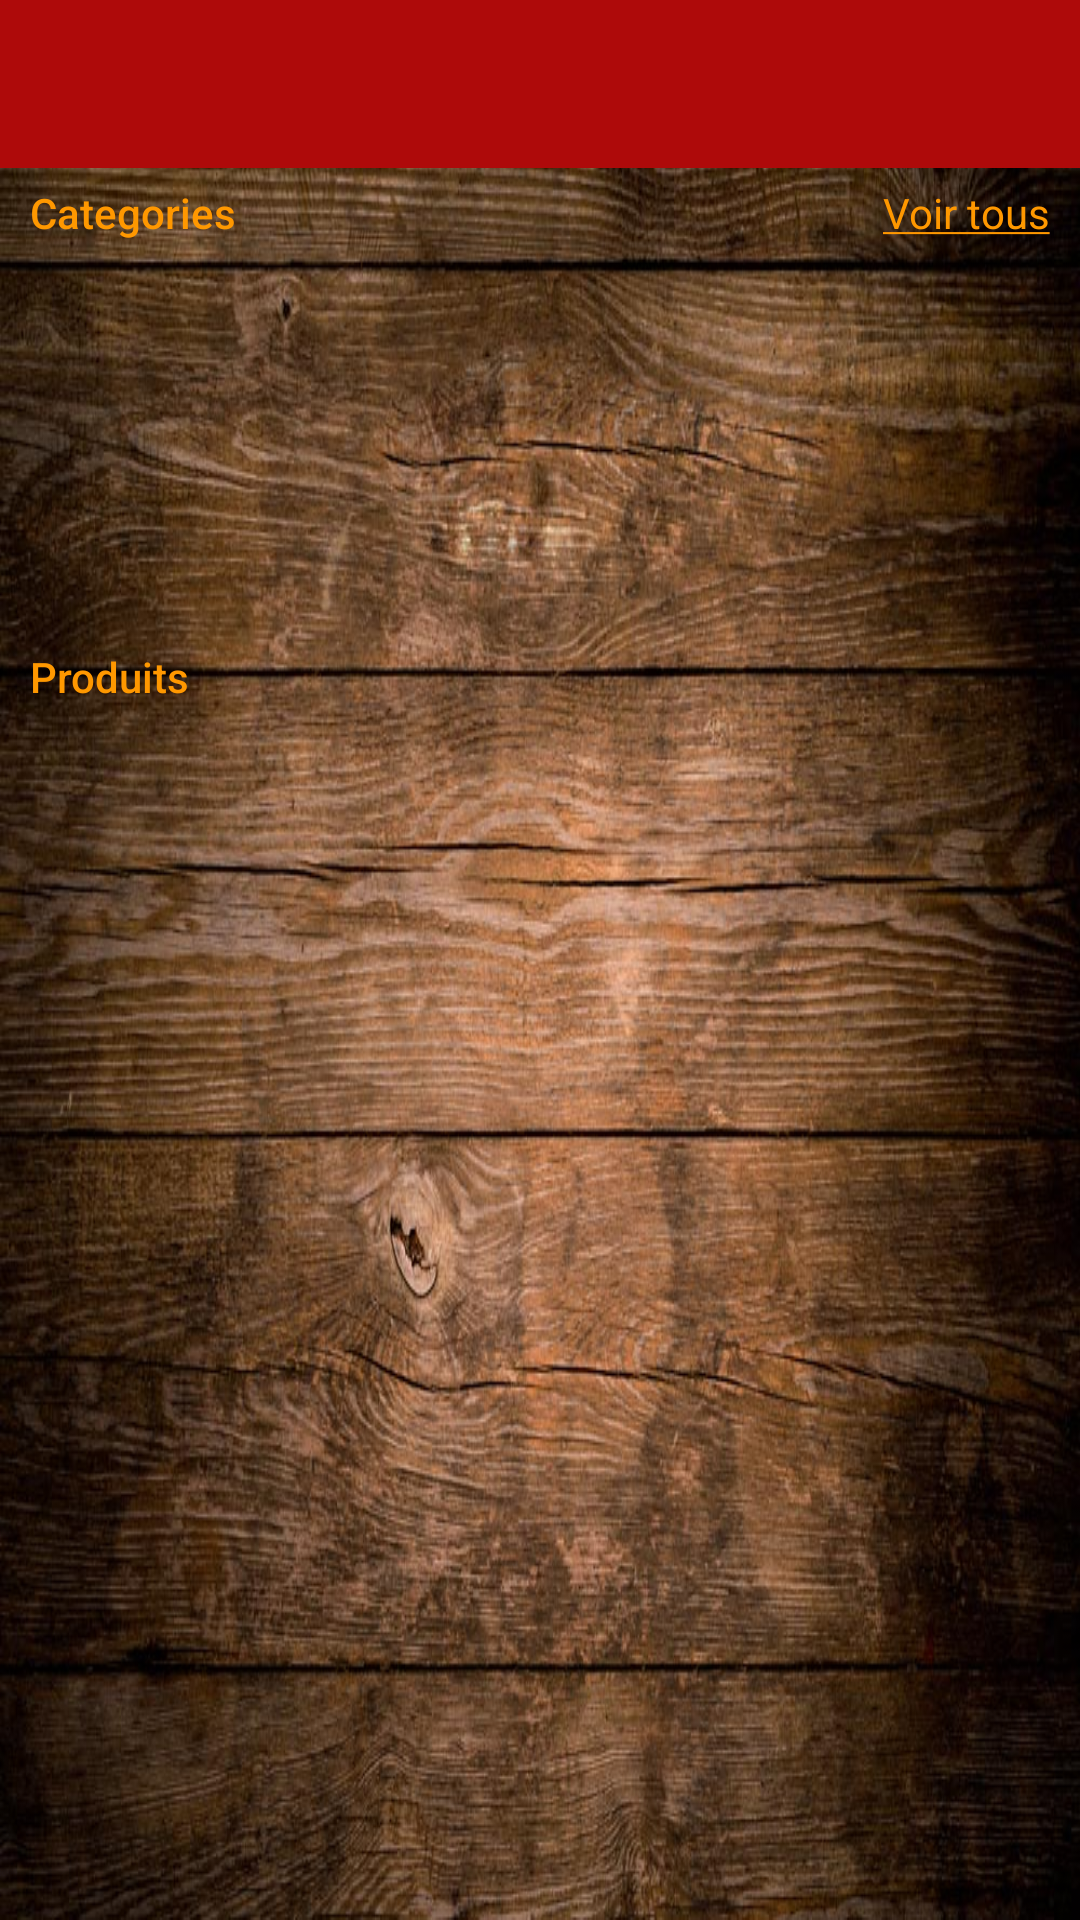

Here is an Android app screen rendered from its layout file. Give the layout XML and the strings, colors and styles it references.
<!-- AndroidManifest.xml: application theme AppTheme -->
<!-- res/layout/activity_products.xml -->
<?xml version="1.0" encoding="utf-8"?>
<LinearLayout xmlns:android="http://schemas.android.com/apk/res/android"
    xmlns:tools="http://schemas.android.com/tools"
    android:layout_width="match_parent"
    android:layout_height="match_parent"
    android:background="@drawable/bois"
    android:orientation="vertical"
    tools:context=".ProductsActivity">

    <include
        layout="@layout/main_toolbar"
        android:layout_width="match_parent"
        android:layout_height="wrap_content" />

    <RelativeLayout
        android:layout_width="match_parent"
        android:layout_height="30dp"
        android:gravity="center_vertical"
        android:paddingLeft="10dp"
        android:paddingRight="10dp">

        <TextView
            android:id="@+id/categoriesLabel"
            android:layout_width="wrap_content"
            android:layout_height="wrap_content"
            android:text="Categories"
            android:textAppearance="@style/TextAppearance.AppCompat.Body2"
            android:textColor="#FF9800" />

        <TextView
            android:id="@+id/viewAllLink"
            android:layout_width="wrap_content"
            android:layout_height="wrap_content"
            android:layout_alignParentRight="true"
            android:text="@string/view_all"
            android:textColor="#FF9800" />
    </RelativeLayout>

    <androidx.recyclerview.widget.RecyclerView
        android:id="@+id/categoriesHRV"
        android:layout_width="match_parent"
        android:layout_height="120dp"
        android:layout_marginBottom="10dp"
        android:paddingLeft="5dp">

    </androidx.recyclerview.widget.RecyclerView>

    <TextView
        android:id="@+id/textView3"
        android:layout_width="match_parent"
        android:layout_height="wrap_content"
        android:paddingLeft="10dp"
        android:text="Produits
"
        android:textAppearance="@style/TextAppearance.AppCompat.Body2"
        android:textColor="#FF9800" />

    <androidx.recyclerview.widget.RecyclerView
        android:id="@+id/productsRV"
        android:layout_width="match_parent"
        android:layout_height="match_parent"
        android:layout_marginTop="5dp"
        android:paddingLeft="5dp"
        android:paddingRight="5dp" />
</LinearLayout>
<!-- res/layout/main_toolbar.xml (included above) -->
<?xml version="1.0" encoding="utf-8"?>
<androidx.appcompat.widget.Toolbar xmlns:android="http://schemas.android.com/apk/res/android"
    xmlns:app="http://schemas.android.com/apk/res-auto"
    android:id="@+id/toolbar"
    android:layout_width="match_parent"
    android:layout_height="wrap_content"
    android:background="#AE0A0A"
    android:minHeight="?attr/actionBarSize"
    app:titleTextColor="@android:color/white">

</androidx.appcompat.widget.Toolbar>
<!-- resources referenced by this layout -->
<resources>
  <!-- drawable bois: jpg bitmap (drawable, 156204 bytes) -->
  <string name="view_all"><u>"Voir tous"</u></string>
  <style name="AppTheme" parent="Theme.AppCompat.Light.NoActionBar">
          
          <item name="colorPrimary">@color/colorPrimary</item>
          <item name="colorPrimaryDark">#000000</item>
          <item name="colorAccent">@color/colorAccent</item>
      </style>
  <!-- not gathered from this repository: default colours our renderer supplied (Android Studio template values) -->
  <color name="colorPrimary">#FF6200EE</color>
  <color name="colorAccent">#FF03DAC5</color>
</resources>
